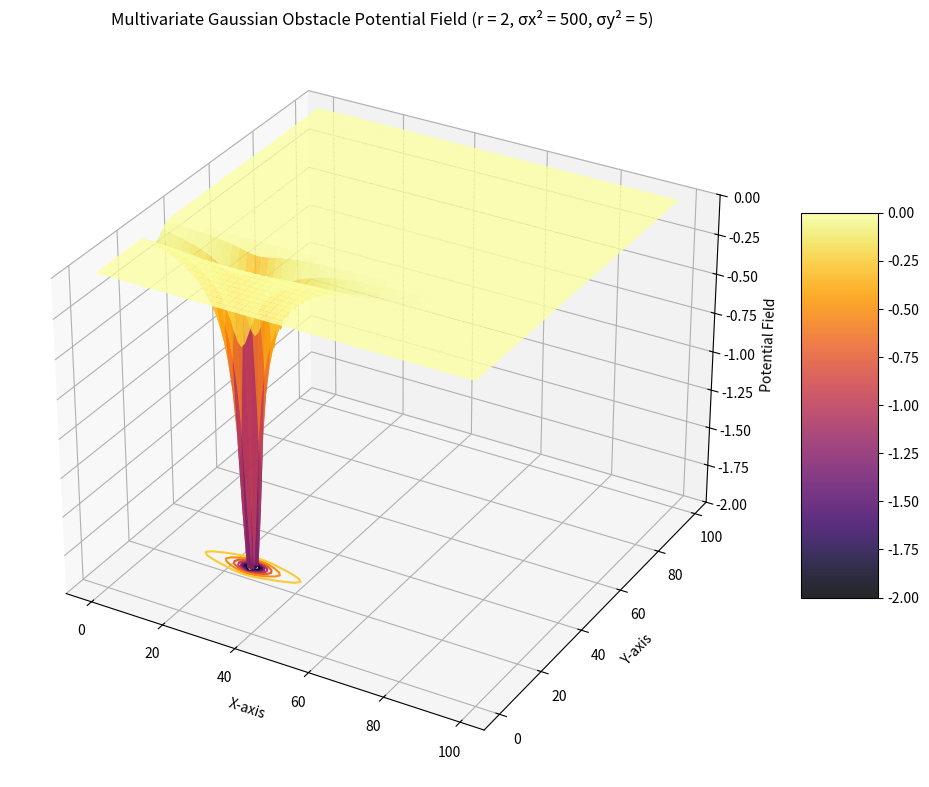

Python code for this plot:
import numpy as np
import matplotlib.pyplot as plt
from mpl_toolkits.mplot3d import Axes3D

# Define grid
x = np.arange(0, 100, 1)
y = np.arange(0, 100, 1)
X, Y = np.meshgrid(x, y)

# Define obstacle parameters
obstacle = (25, 25)  # Center of the obstacle
r_obstacle = 2  # Obstacle radius

# Variance parameters (σ²) - controls the spread of the gaussian
variance_x = 500  # Variance in the x direction
variance_y = 5  # Variance in the y direction

# Create potential field using multivariate gaussian
Z_obstacle = np.zeros_like(X, dtype=float)

# Amplitude parameter for the potential field
A = -2  # Negative for repulsive field

# Create multivariate gaussian potential field
for i in range(len(x)):
    for j in range(len(y)):
        # Distance from point to obstacle center
        dx = X[i, j] - obstacle[0]
        dy = Y[i, j] - obstacle[1]

        # Inside the obstacle: constant maximum repulsion
        d_obstacle = np.sqrt(dx ** 2 + dy ** 2)
        if d_obstacle <= r_obstacle:
            Z_obstacle[i, j] = A
        else:
            # Multivariate Gaussian function: A * exp(-((x-μ)²/(2σx²) + (y-μ)²/(2σy²)))
            Z_obstacle[i, j] = A * np.exp(-(dx ** 2 / (2 * variance_x) + dy ** 2 / (2 * variance_y))) * (r_obstacle / d_obstacle)

# Create 3D plot with only the obstacle
fig = plt.figure(figsize=(12, 10))
ax = fig.add_subplot(111, projection='3d')

# Limit z-axis range to reduce calculation time
ax.set_zlim(A, 0)  # From A to 0

surf = ax.plot_surface(X, Y, Z_obstacle, cmap='inferno', edgecolor='none', alpha=0.85)
ax.set_xlabel("X-axis")
ax.set_ylabel("Y-axis")
ax.set_zlabel("Potential Field")
ax.set_title("Multivariate Gaussian Obstacle Potential Field (r = {}, σx² = {}, σy² = {})".format(r_obstacle, variance_x, variance_y))

# Add a color bar to show the potential values
fig.colorbar(surf, ax=ax, shrink=0.5, aspect=5)

# Add a 2D contour plot at the bottom to better visualize the gaussian shape
cset = ax.contour(X, Y, Z_obstacle, zdir='z', offset=A, cmap='inferno')

# Show plot
plt.show()